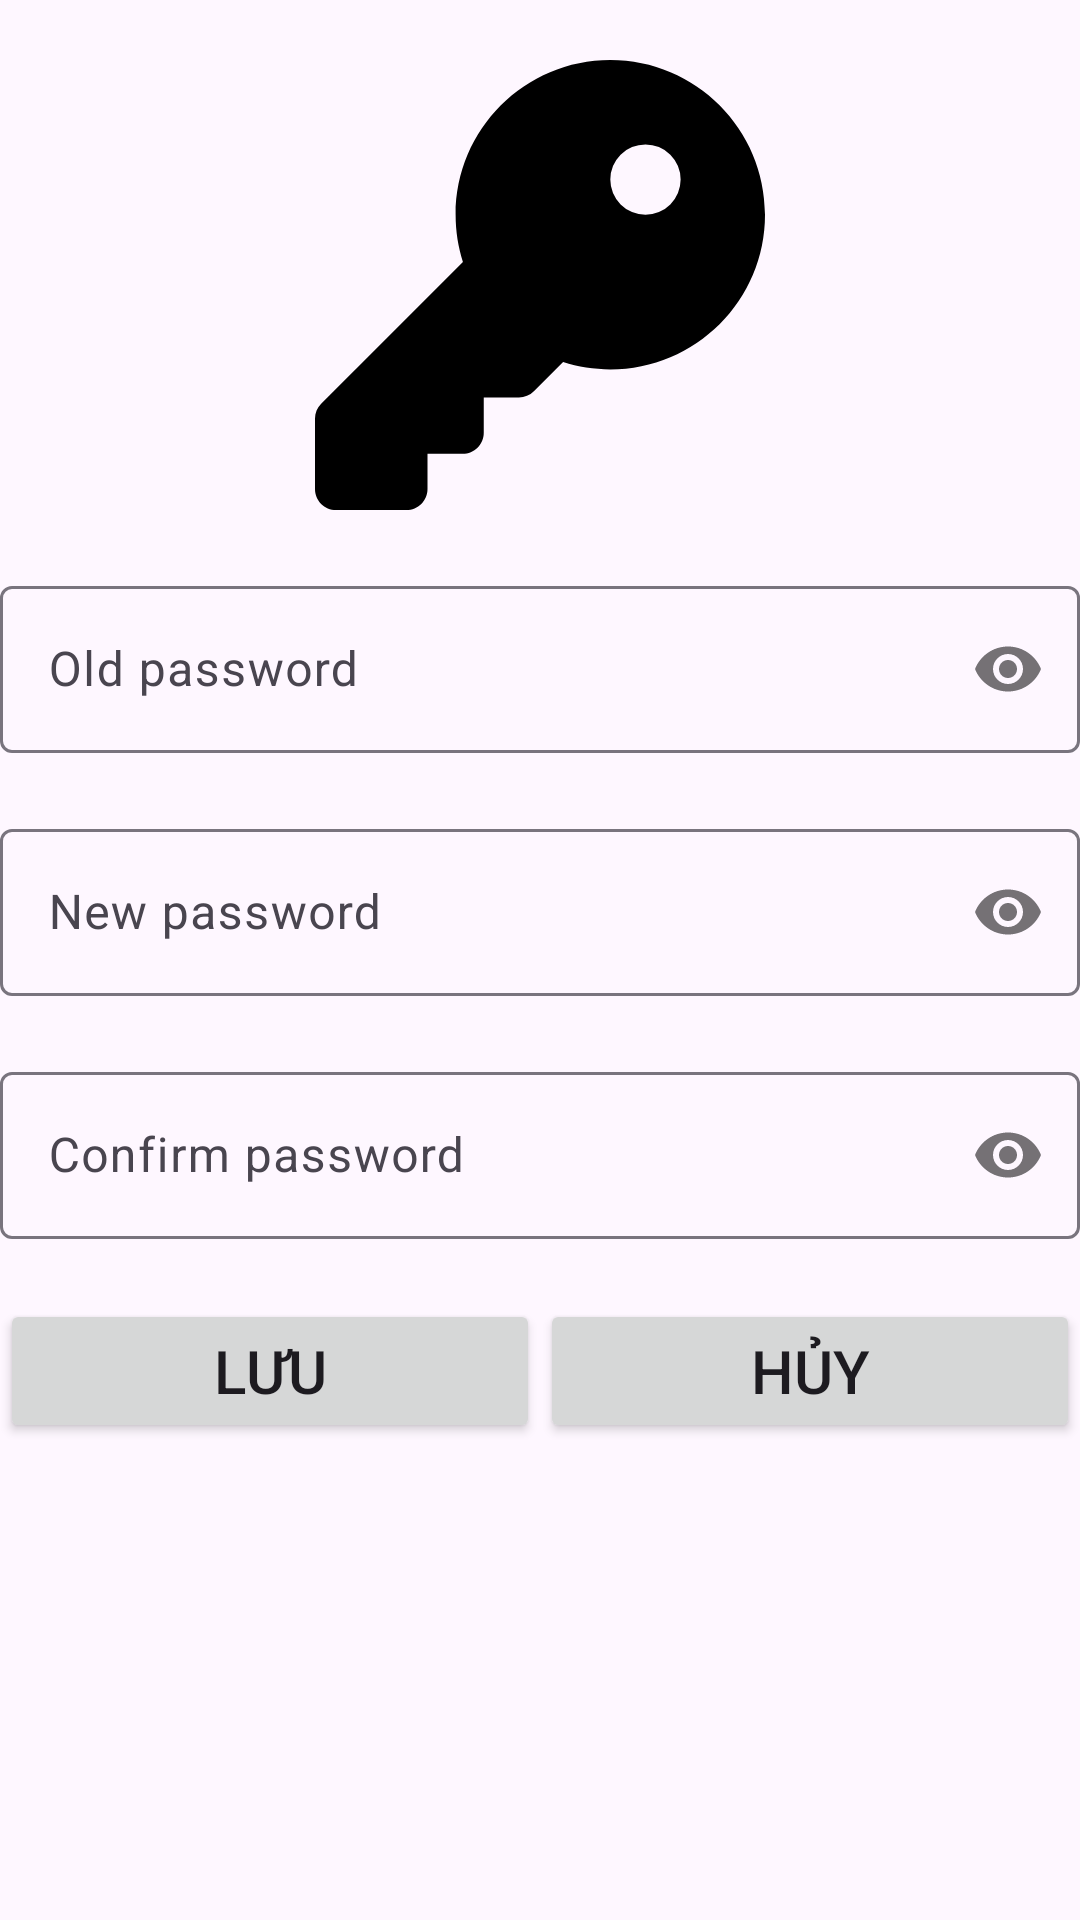

Here is an Android app screen rendered from its layout file. Give the layout XML and the strings, colors and styles it references.
<!-- AndroidManifest.xml: application theme Theme.LibManagerHaui -->
<!-- res/layout/fragment_change_pass.xml -->
<?xml version="1.0" encoding="utf-8"?>
<LinearLayout xmlns:android="http://schemas.android.com/apk/res/android"
    xmlns:tools="http://schemas.android.com/tools"
    android:layout_width="match_parent"
    android:layout_height="match_parent"
    xmlns:app="http://schemas.android.com/apk/res-auto"
    android:orientation="vertical"
    tools:context=".fragment.ChangePassFragment">

    <ImageView
        android:layout_marginTop="20dp"
        android:layout_marginBottom="20dp"
        android:layout_gravity="center"
        android:layout_width="150dp"
        android:layout_height="150dp"
        android:src="@drawable/ic_changepass"/>

    <com.google.android.material.textfield.TextInputLayout
        android:layout_width="match_parent"
        android:layout_height="wrap_content"
        app:passwordToggleEnabled="true"
        android:layout_marginBottom="20dp">

        <com.google.android.material.textfield.TextInputEditText
            android:id="@+id/edPassOld"
            android:layout_width="match_parent"
            android:layout_height="wrap_content"
            android:hint="Old password"
            android:inputType="textPassword"
            android:maxLines="1" />
    </com.google.android.material.textfield.TextInputLayout>

    <com.google.android.material.textfield.TextInputLayout
        android:layout_width="match_parent"
        android:layout_height="wrap_content"
        app:passwordToggleEnabled="true"
        android:layout_marginBottom="20dp">

        <com.google.android.material.textfield.TextInputEditText
            android:id="@+id/edPassChange"
            android:layout_width="match_parent"
            android:layout_height="wrap_content"
            android:hint="New password"
            android:inputType="textPassword"
            android:maxLines="1" />
    </com.google.android.material.textfield.TextInputLayout>

    <com.google.android.material.textfield.TextInputLayout
        android:layout_width="match_parent"
        android:layout_height="wrap_content"
        app:passwordToggleEnabled="true"
        android:layout_marginBottom="20dp">

        <com.google.android.material.textfield.TextInputEditText
            android:id="@+id/edRePassChange"
            android:layout_width="match_parent"
            android:layout_height="wrap_content"
            android:hint="Confirm password"
            android:inputType="textPassword"
            android:maxLines="1" />
    </com.google.android.material.textfield.TextInputLayout>

    <LinearLayout
        android:layout_width="match_parent"
        android:layout_height="wrap_content"
        android:orientation="horizontal">

        <Button
            android:id="@+id/btnSaveUserChange"
            android:layout_width="100dp"
            android:layout_height="match_parent"
            android:layout_weight="1"
            android:drawableStart="@drawable/ic_save"
            android:text="Lưu"
            android:textSize="20dp" />

        <Button
            android:id="@+id/btnCancelUserChange"
            android:layout_width="100dp"
            android:layout_height="wrap_content"
            android:layout_weight="1"
            android:text="Hủy"
            android:textSize="20dp"
            android:drawableStart="@drawable/ic_cancel" />
    </LinearLayout>
</LinearLayout>
<!-- resources referenced by this layout -->
<resources>
  <!-- drawable ic_changepass (drawable) -->
  <?xml version="1.0" encoding="utf-8"?>
  <vector xmlns:android="http://schemas.android.com/apk/res/android"
      android:width="512dp"
      android:height="512dp"
      android:viewportWidth="512"
      android:viewportHeight="512">
  
      <path
          android:fillColor="#000000"
          android:pathData="M336 352c97.2 0 176-78.8 176-176S433.2 0 336 0S160 78.8 160 176c0 18.7 2.9 36.8 8.3 53.7L7 391c-4.5 4.5-7 10.6-7 17v80c0 13.3 10.7 24 24 24h80c13.3 0 24-10.7 24-24V448h40c13.3 0 24-10.7 24-24V384h40c6.4 0 12.5-2.5 17-7l33.3-33.3c16.9 5.4 35 8.3 53.7 8.3zM376 96a40 40 0 1 1 0 80 40 40 0 1 1 0-80z" />
  </vector>
  <style name="Theme.LibManagerHaui" parent="Base.Theme.LibManagerHaui" />
  <style name="Base.Theme.LibManagerHaui" parent="Theme.Material3.DayNight.NoActionBar">
          
          
      </style>
</resources>
